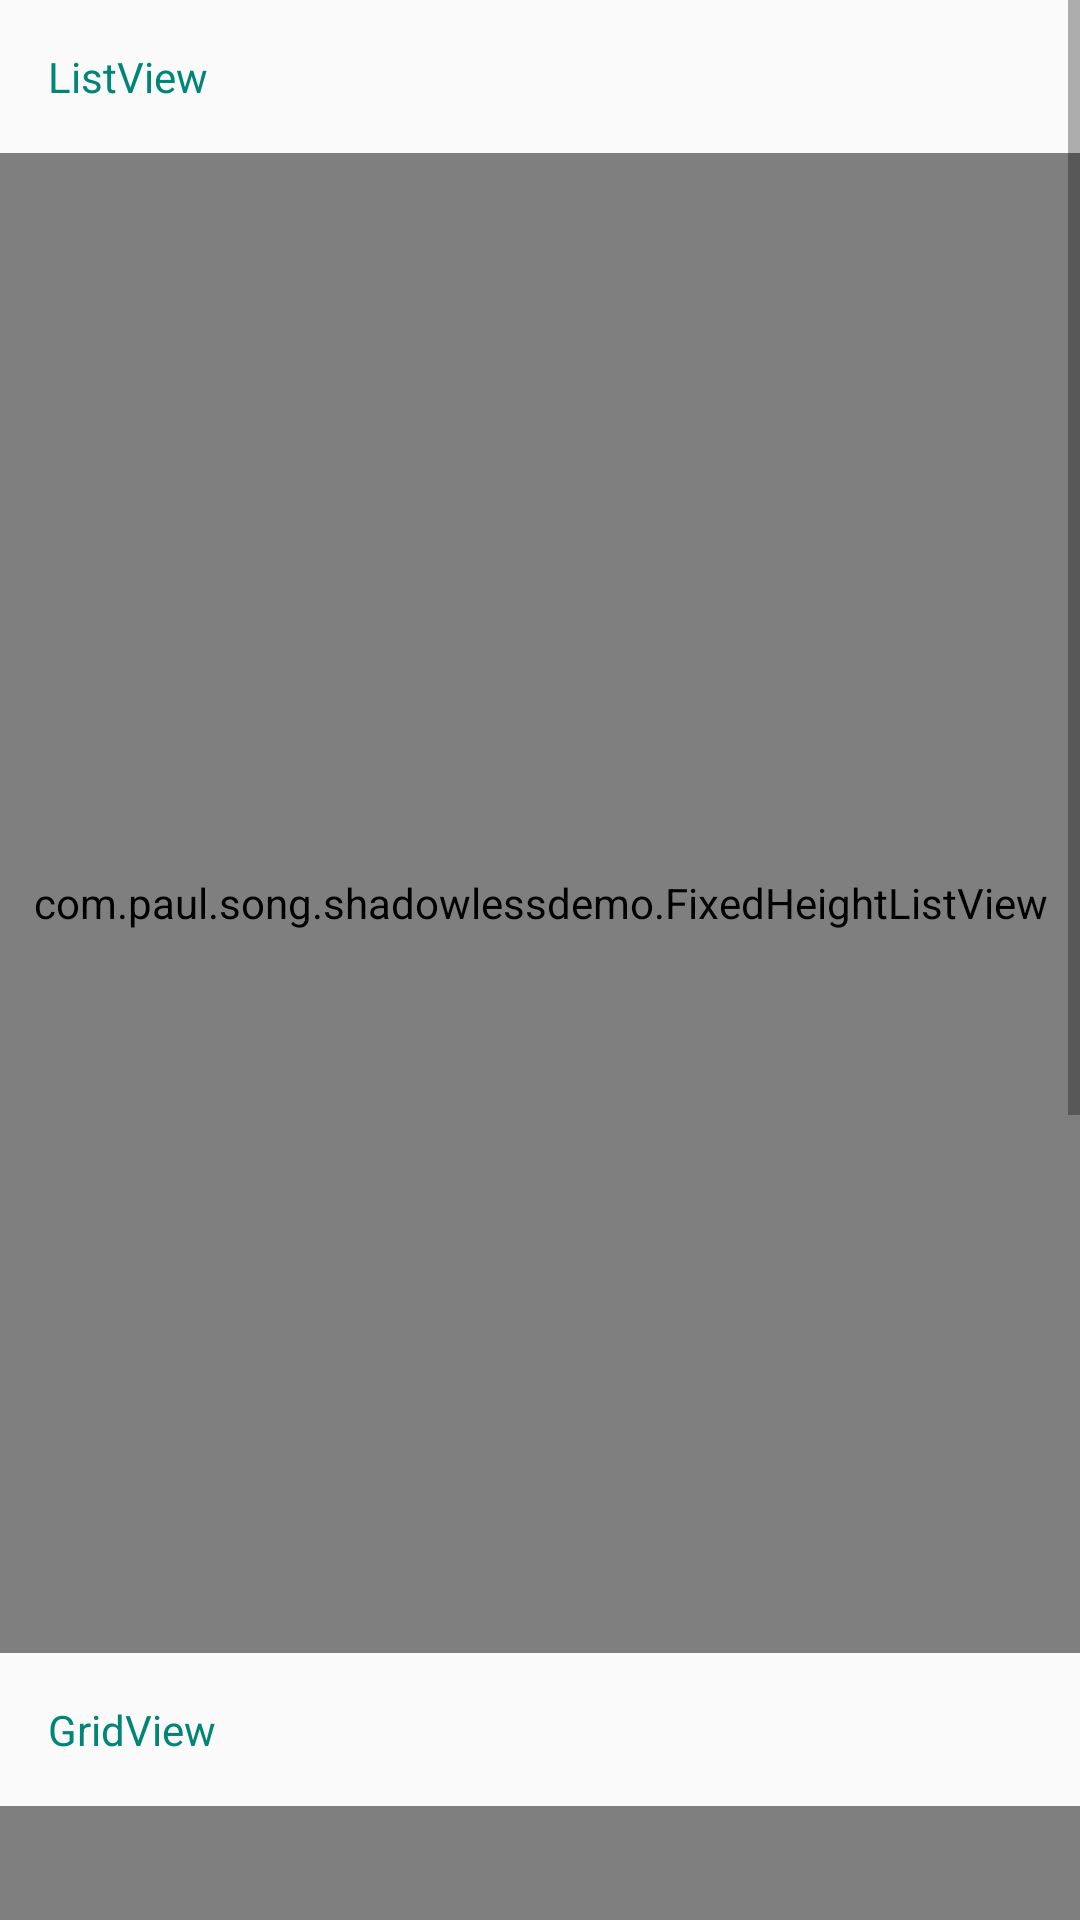

Layout XML and referenced resources for this Android screen:
<!-- AndroidManifest.xml: application theme AppTheme -->
<!-- res/layout/activity_adapterview.xml -->
<?xml version="1.0" encoding="utf-8"?>
<ScrollView xmlns:android="http://schemas.android.com/apk/res/android"
    xmlns:tools="http://schemas.android.com/tools"
    android:layout_width="match_parent"
    android:layout_height="match_parent"
    tools:context=".AdapterViewTestActivity">

    <LinearLayout
        android:layout_width="match_parent"
        android:layout_height="wrap_content"
        android:orientation="vertical">

        <TextView
            android:layout_width="match_parent"
            android:layout_height="wrap_content"
            android:layout_margin="16dp"
            android:textColor="@color/colorPrimary"
            android:text="ListView" />

        <com.paul.song.shadowlessdemo.FixedHeightListView
            android:id="@+id/listView"
            android:layout_width="match_parent"
            android:layout_height="500dp" />

        <TextView
            android:layout_width="match_parent"
            android:layout_height="wrap_content"
            android:layout_margin="16dp"
            android:textColor="@color/colorPrimary"
            android:text="GridView" />

        <com.paul.song.shadowlessdemo.FixedHeightGridView
            android:id="@+id/gridView"
            android:layout_width="match_parent"
            android:layout_height="500dp"
            android:numColumns="auto_fit"
            android:stretchMode="columnWidth" />
    </LinearLayout>

</ScrollView>
<!-- resources referenced by this layout -->
<resources>
  <color name="colorPrimary">#008577</color>
  <style name="AppTheme" parent="Theme.AppCompat.Light.DarkActionBar">
          
          <item name="colorPrimary">@color/colorPrimary</item>
          <item name="colorPrimaryDark">@color/colorPrimaryDark</item>
          <item name="colorAccent">@color/colorAccent</item>
      </style>
  <color name="colorPrimaryDark">#00574B</color>
  <color name="colorAccent">#D81B60</color>
</resources>
